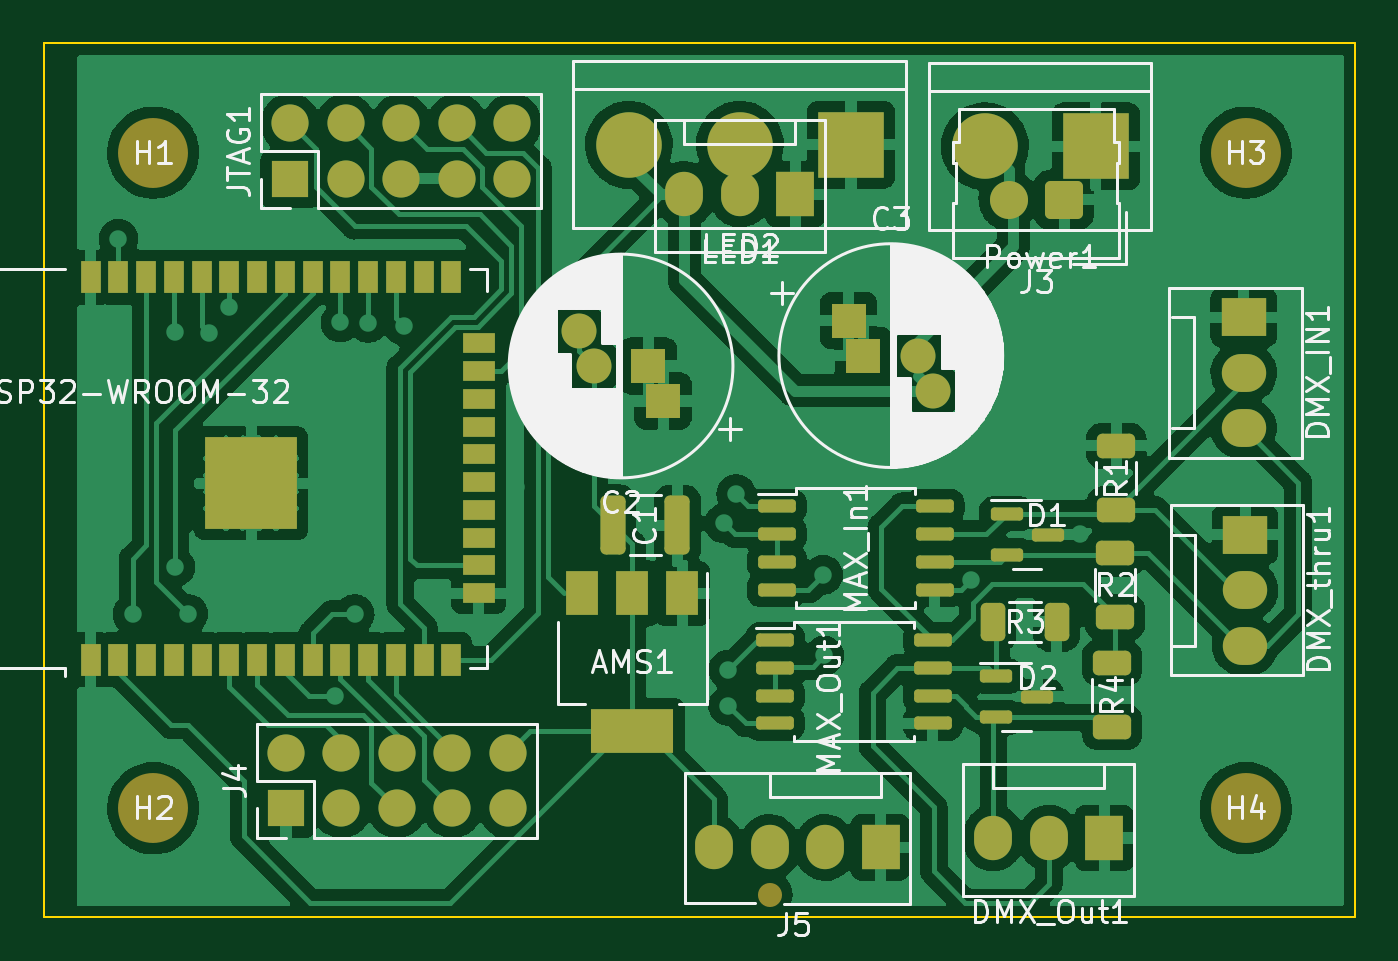
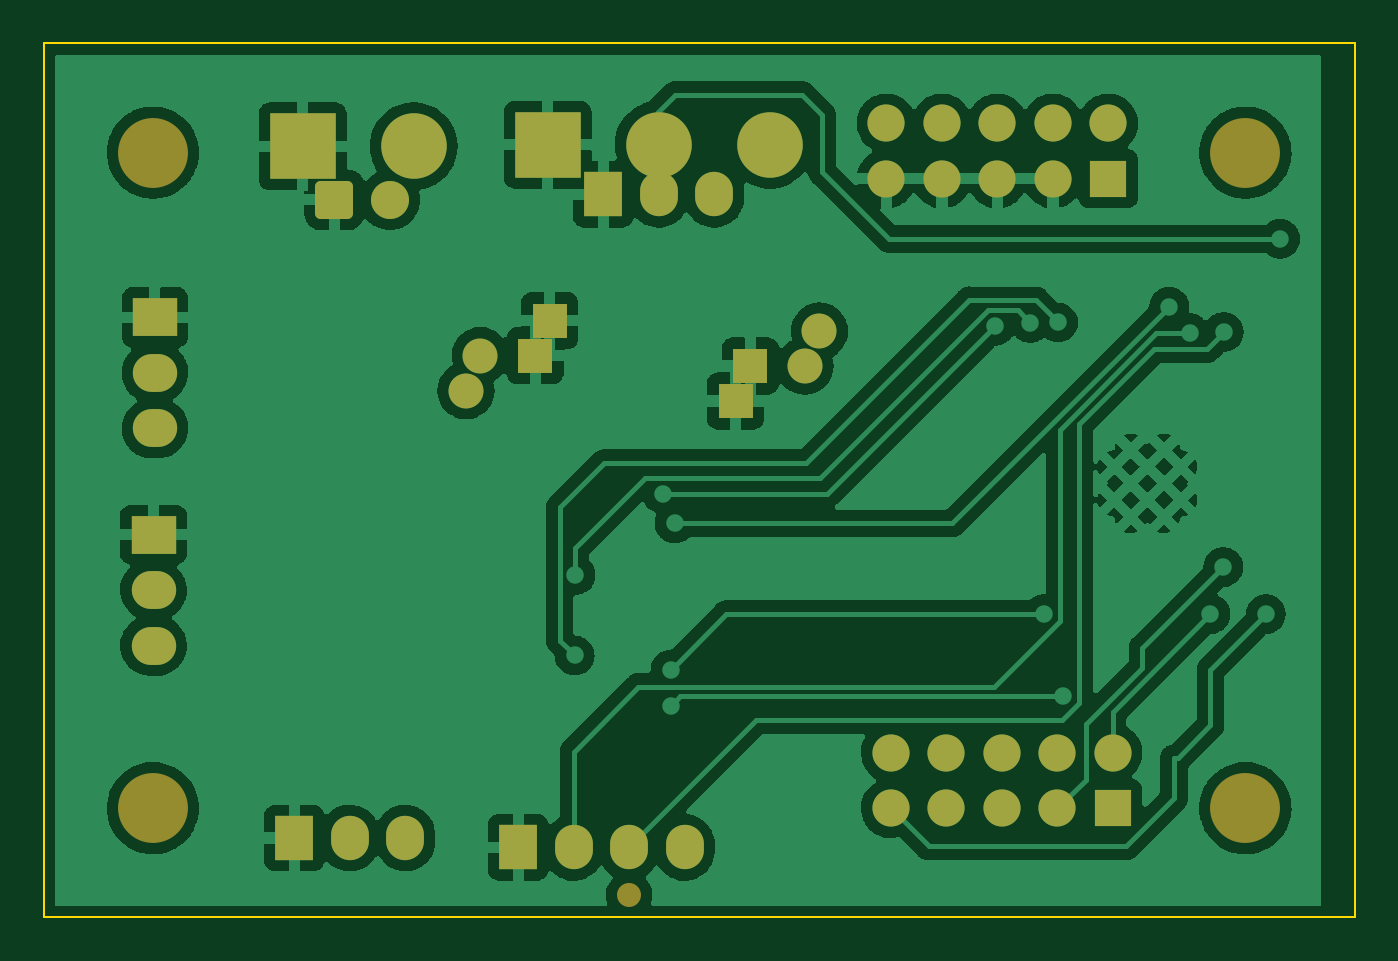
Circuit board: 9 layer files. Board 60.0 x 40.0 mm.
- bottom_copper: schematics-B_Cu.gbr (152172 bytes)
- bottom_mask: schematics-B_Mask.gbr (3274 bytes)
- paste: schematics-B_Paste.gbr (459 bytes)
- bottom_silk: schematics-B_Silkscreen.gbr (460 bytes)
- outline: schematics-Edge_Cuts.gbr (685 bytes)
- top_copper: schematics-F_Cu.gbr (209824 bytes)
- top_mask: schematics-F_Mask.gbr (6529 bytes)
- paste: schematics-F_Paste.gbr (4135 bytes)
- top_silk: schematics-F_Silkscreen.gbr (50697 bytes)

=== bottom_copper: schematics-B_Cu.gbr (152172 bytes, source omitted) ===
=== bottom_mask: schematics-B_Mask.gbr ===
%TF.GenerationSoftware,KiCad,Pcbnew,(6.0.10)*%
%TF.CreationDate,2023-02-11T22:55:32+01:00*%
%TF.ProjectId,schematics,73636865-6d61-4746-9963-732e6b696361,rev?*%
%TF.SameCoordinates,Original*%
%TF.FileFunction,Soldermask,Bot*%
%TF.FilePolarity,Negative*%
%FSLAX46Y46*%
G04 Gerber Fmt 4.6, Leading zero omitted, Abs format (unit mm)*
G04 Created by KiCad (PCBNEW (6.0.10)) date 2023-02-11 22:55:32*
%MOMM*%
%LPD*%
G01*
G04 APERTURE LIST*
G04 Aperture macros list*
%AMRoundRect*
0 Rectangle with rounded corners*
0 $1 Rounding radius*
0 $2 $3 $4 $5 $6 $7 $8 $9 X,Y pos of 4 corners*
0 Add a 4 corners polygon primitive as box body*
4,1,4,$2,$3,$4,$5,$6,$7,$8,$9,$2,$3,0*
0 Add four circle primitives for the rounded corners*
1,1,$1+$1,$2,$3*
1,1,$1+$1,$4,$5*
1,1,$1+$1,$6,$7*
1,1,$1+$1,$8,$9*
0 Add four rect primitives between the rounded corners*
20,1,$1+$1,$2,$3,$4,$5,0*
20,1,$1+$1,$4,$5,$6,$7,0*
20,1,$1+$1,$6,$7,$8,$9,0*
20,1,$1+$1,$8,$9,$2,$3,0*%
G04 Aperture macros list end*
%ADD10R,1.730000X2.030000*%
%ADD11O,1.730000X2.030000*%
%ADD12C,3.200000*%
%ADD13RoundRect,0.250000X0.620000X0.620000X-0.620000X0.620000X-0.620000X-0.620000X0.620000X-0.620000X0*%
%ADD14C,1.740000*%
%ADD15R,3.000000X3.000000*%
%ADD16C,3.000000*%
%ADD17R,1.600000X1.600000*%
%ADD18C,1.600000*%
%ADD19C,1.100000*%
%ADD20R,2.030000X1.730000*%
%ADD21O,2.030000X1.730000*%
%ADD22R,1.700000X1.700000*%
%ADD23O,1.700000X1.700000*%
G04 APERTURE END LIST*
D10*
%TO.C,DMX_Out1*%
X143530502Y-81365400D03*
D11*
X140990502Y-81365400D03*
X138450502Y-81365400D03*
%TD*%
D12*
%TO.C,H4*%
X150000000Y-80000000D03*
%TD*%
%TO.C,H3*%
X150000000Y-50000000D03*
%TD*%
D13*
%TO.C,J3*%
X141689390Y-52158608D03*
D14*
X139149390Y-52158608D03*
%TD*%
D15*
%TO.C,Power1*%
X143145042Y-49708261D03*
D16*
X138065042Y-49708261D03*
%TD*%
D12*
%TO.C,H1*%
X100000000Y-50000000D03*
%TD*%
D17*
%TO.C,C3*%
X131836865Y-57689055D03*
X132507802Y-59289055D03*
D18*
X135007802Y-59289055D03*
X135678739Y-60889055D03*
%TD*%
D15*
%TO.C,LED2*%
X131934467Y-49638121D03*
D16*
X126854467Y-49638121D03*
X121774467Y-49638121D03*
%TD*%
D19*
%TO.C,J5*%
X128207135Y-83955794D03*
D10*
X133287135Y-81795794D03*
D11*
X130747135Y-81795794D03*
X128207135Y-81795794D03*
X125667135Y-81795794D03*
%TD*%
D20*
%TO.C,DMX_IN1*%
X149909094Y-57533932D03*
D21*
X149909094Y-60073932D03*
X149909094Y-62613932D03*
%TD*%
D12*
%TO.C,H2*%
X100000000Y-80000000D03*
%TD*%
D20*
%TO.C,DMX_thru1*%
X149971638Y-67478526D03*
D21*
X149971638Y-70018526D03*
X149971638Y-72558526D03*
%TD*%
D22*
%TO.C,J4*%
X106076973Y-80015000D03*
D23*
X106076973Y-77475000D03*
X108616973Y-80015000D03*
X108616973Y-77475000D03*
X111156973Y-80015000D03*
X111156973Y-77475000D03*
X113696973Y-80015000D03*
X113696973Y-77475000D03*
X116236973Y-80015000D03*
X116236973Y-77475000D03*
%TD*%
D22*
%TO.C,JTAG1*%
X106268078Y-51195320D03*
D23*
X106268078Y-48655320D03*
X108808078Y-51195320D03*
X108808078Y-48655320D03*
X111348078Y-51195320D03*
X111348078Y-48655320D03*
X113888078Y-51195320D03*
X113888078Y-48655320D03*
X116428078Y-51195320D03*
X116428078Y-48655320D03*
%TD*%
D10*
%TO.C,LED1*%
X129394467Y-51905957D03*
D11*
X126854467Y-51905957D03*
X124314467Y-51905957D03*
%TD*%
D17*
%TO.C,C2*%
X123334725Y-61363951D03*
X122663788Y-59763951D03*
D18*
X120163788Y-59763951D03*
X119492851Y-58163951D03*
%TD*%
M02*

=== paste: schematics-B_Paste.gbr ===
%TF.GenerationSoftware,KiCad,Pcbnew,(6.0.10)*%
%TF.CreationDate,2023-02-11T22:55:32+01:00*%
%TF.ProjectId,schematics,73636865-6d61-4746-9963-732e6b696361,rev?*%
%TF.SameCoordinates,Original*%
%TF.FileFunction,Paste,Bot*%
%TF.FilePolarity,Positive*%
%FSLAX46Y46*%
G04 Gerber Fmt 4.6, Leading zero omitted, Abs format (unit mm)*
G04 Created by KiCad (PCBNEW (6.0.10)) date 2023-02-11 22:55:32*
%MOMM*%
%LPD*%
G01*
G04 APERTURE LIST*
G04 APERTURE END LIST*
M02*

=== bottom_silk: schematics-B_Silkscreen.gbr ===
%TF.GenerationSoftware,KiCad,Pcbnew,(6.0.10)*%
%TF.CreationDate,2023-02-11T22:55:32+01:00*%
%TF.ProjectId,schematics,73636865-6d61-4746-9963-732e6b696361,rev?*%
%TF.SameCoordinates,Original*%
%TF.FileFunction,Legend,Bot*%
%TF.FilePolarity,Positive*%
%FSLAX46Y46*%
G04 Gerber Fmt 4.6, Leading zero omitted, Abs format (unit mm)*
G04 Created by KiCad (PCBNEW (6.0.10)) date 2023-02-11 22:55:32*
%MOMM*%
%LPD*%
G01*
G04 APERTURE LIST*
G04 APERTURE END LIST*
M02*

=== outline: schematics-Edge_Cuts.gbr ===
%TF.GenerationSoftware,KiCad,Pcbnew,(6.0.10)*%
%TF.CreationDate,2023-02-11T22:55:32+01:00*%
%TF.ProjectId,schematics,73636865-6d61-4746-9963-732e6b696361,rev?*%
%TF.SameCoordinates,Original*%
%TF.FileFunction,Profile,NP*%
%FSLAX46Y46*%
G04 Gerber Fmt 4.6, Leading zero omitted, Abs format (unit mm)*
G04 Created by KiCad (PCBNEW (6.0.10)) date 2023-02-11 22:55:32*
%MOMM*%
%LPD*%
G01*
G04 APERTURE LIST*
%TA.AperFunction,Profile*%
%ADD10C,0.100000*%
%TD*%
G04 APERTURE END LIST*
D10*
X155000000Y-45000000D02*
X95000000Y-45000000D01*
X95000000Y-45000000D02*
X95000000Y-85000000D01*
X95000000Y-85000000D02*
X155000000Y-85000000D01*
X155000000Y-85000000D02*
X155000000Y-45000000D01*
M02*

=== top_copper: schematics-F_Cu.gbr (209824 bytes, source omitted) ===
=== top_mask: schematics-F_Mask.gbr (6529 bytes, source omitted) ===
=== paste: schematics-F_Paste.gbr ===
%TF.GenerationSoftware,KiCad,Pcbnew,(6.0.10)*%
%TF.CreationDate,2023-02-11T22:55:32+01:00*%
%TF.ProjectId,schematics,73636865-6d61-4746-9963-732e6b696361,rev?*%
%TF.SameCoordinates,Original*%
%TF.FileFunction,Paste,Top*%
%TF.FilePolarity,Positive*%
%FSLAX46Y46*%
G04 Gerber Fmt 4.6, Leading zero omitted, Abs format (unit mm)*
G04 Created by KiCad (PCBNEW (6.0.10)) date 2023-02-11 22:55:32*
%MOMM*%
%LPD*%
G01*
G04 APERTURE LIST*
G04 Aperture macros list*
%AMRoundRect*
0 Rectangle with rounded corners*
0 $1 Rounding radius*
0 $2 $3 $4 $5 $6 $7 $8 $9 X,Y pos of 4 corners*
0 Add a 4 corners polygon primitive as box body*
4,1,4,$2,$3,$4,$5,$6,$7,$8,$9,$2,$3,0*
0 Add four circle primitives for the rounded corners*
1,1,$1+$1,$2,$3*
1,1,$1+$1,$4,$5*
1,1,$1+$1,$6,$7*
1,1,$1+$1,$8,$9*
0 Add four rect primitives between the rounded corners*
20,1,$1+$1,$2,$3,$4,$5,0*
20,1,$1+$1,$4,$5,$6,$7,0*
20,1,$1+$1,$6,$7,$8,$9,0*
20,1,$1+$1,$8,$9,$2,$3,0*%
G04 Aperture macros list end*
%ADD10R,1.500000X2.000000*%
%ADD11R,3.800000X2.000000*%
%ADD12R,0.900000X1.500000*%
%ADD13R,1.500000X0.900000*%
%ADD14R,1.050000X1.050000*%
%ADD15RoundRect,0.250000X0.325000X1.100000X-0.325000X1.100000X-0.325000X-1.100000X0.325000X-1.100000X0*%
%ADD16RoundRect,0.250000X0.312500X0.625000X-0.312500X0.625000X-0.312500X-0.625000X0.312500X-0.625000X0*%
%ADD17RoundRect,0.250000X-0.625000X0.312500X-0.625000X-0.312500X0.625000X-0.312500X0.625000X0.312500X0*%
%ADD18RoundRect,0.150000X-0.587500X-0.150000X0.587500X-0.150000X0.587500X0.150000X-0.587500X0.150000X0*%
%ADD19RoundRect,0.150000X-0.712500X-0.150000X0.712500X-0.150000X0.712500X0.150000X-0.712500X0.150000X0*%
%ADD20RoundRect,0.250000X0.625000X-0.312500X0.625000X0.312500X-0.625000X0.312500X-0.625000X-0.312500X0*%
G04 APERTURE END LIST*
D10*
%TO.C,AMS1*%
X124220000Y-70171423D03*
X121920000Y-70171423D03*
D11*
X121920000Y-76471423D03*
D10*
X119620000Y-70171423D03*
%TD*%
D12*
%TO.C,ESP32-WROOM-32*%
X97141107Y-73202055D03*
X98411107Y-73202055D03*
X99681107Y-73202055D03*
X100951107Y-73202055D03*
X102221107Y-73202055D03*
X103491107Y-73202055D03*
X104761107Y-73202055D03*
X106031107Y-73202055D03*
X107301107Y-73202055D03*
X108571107Y-73202055D03*
X109841107Y-73202055D03*
X111111107Y-73202055D03*
X112381107Y-73202055D03*
X113651107Y-73202055D03*
D13*
X114901107Y-70162055D03*
X114901107Y-68892055D03*
X114901107Y-67622055D03*
X114901107Y-66352055D03*
X114901107Y-65082055D03*
X114901107Y-63812055D03*
X114901107Y-62542055D03*
X114901107Y-61272055D03*
X114901107Y-60002055D03*
X114901107Y-58732055D03*
D12*
X113651107Y-55702055D03*
X112381107Y-55702055D03*
X111111107Y-55702055D03*
X109841107Y-55702055D03*
X108571107Y-55702055D03*
X107301107Y-55702055D03*
X106031107Y-55702055D03*
X104761107Y-55702055D03*
X103491107Y-55702055D03*
X102221107Y-55702055D03*
X100951107Y-55702055D03*
X99681107Y-55702055D03*
X98411107Y-55702055D03*
X97141107Y-55702055D03*
D14*
X104481107Y-63607055D03*
X106006107Y-65132055D03*
X102956107Y-65132055D03*
X104481107Y-66657055D03*
X106006107Y-63607055D03*
X104481107Y-65132055D03*
X102956107Y-63607055D03*
X106006107Y-66657055D03*
X102956107Y-66657055D03*
%TD*%
D15*
%TO.C,C1*%
X123985366Y-67045620D03*
X121035366Y-67045620D03*
%TD*%
D16*
%TO.C,R3*%
X141345804Y-71465043D03*
X138420804Y-71465043D03*
%TD*%
D17*
%TO.C,R1*%
X144077000Y-63420957D03*
X144077000Y-66345957D03*
%TD*%
D18*
%TO.C,D2*%
X138574574Y-73948957D03*
X138574574Y-75848957D03*
X140449574Y-74898957D03*
%TD*%
D19*
%TO.C,MAX_Out1*%
X128456464Y-72304957D03*
X128456464Y-73574957D03*
X128456464Y-74844957D03*
X128456464Y-76114957D03*
X135681464Y-76114957D03*
X135681464Y-74844957D03*
X135681464Y-73574957D03*
X135681464Y-72304957D03*
%TD*%
D17*
%TO.C,R2*%
X144019182Y-68333338D03*
X144019182Y-71258338D03*
%TD*%
D19*
%TO.C,MAX_In1*%
X128535748Y-66186786D03*
X128535748Y-67456786D03*
X128535748Y-68726786D03*
X128535748Y-69996786D03*
X135760748Y-69996786D03*
X135760748Y-68726786D03*
X135760748Y-67456786D03*
X135760748Y-66186786D03*
%TD*%
D20*
%TO.C,R4*%
X143881927Y-76284918D03*
X143881927Y-73359918D03*
%TD*%
D18*
%TO.C,D1*%
X139058442Y-66529078D03*
X139058442Y-68429078D03*
X140933442Y-67479078D03*
%TD*%
M02*

=== top_silk: schematics-F_Silkscreen.gbr (50697 bytes, source omitted) ===
